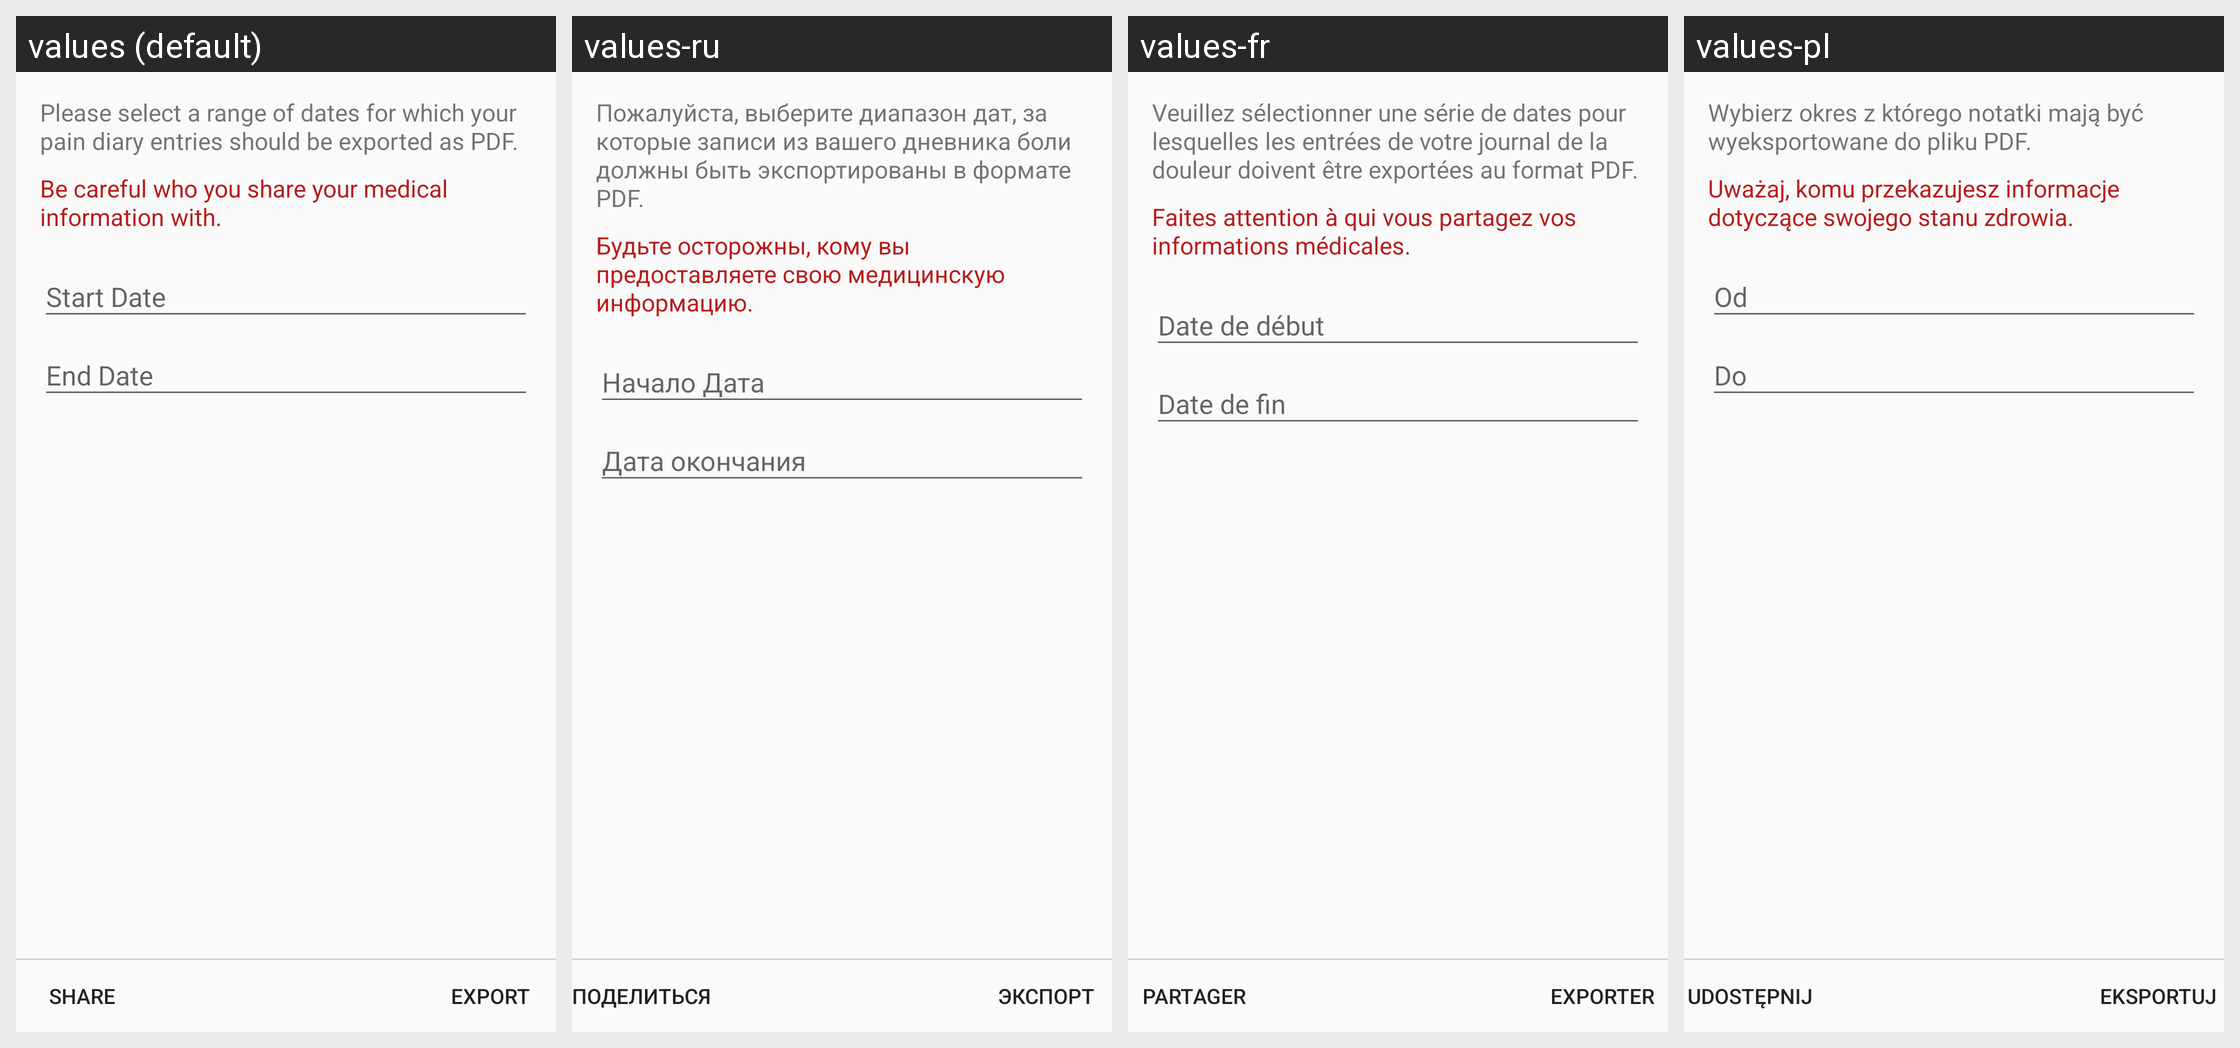

The same Android screen rendered under several of its app's locales, left to right. List the strings drawn on it with the default value and each locale's translation.
Android screen res/layout/activity_export_pdf.xml rendered under 4 locales, left to right: values (default), values-ru, values-fr, values-pl. Device: Nexus 5 (rendered at 1080×1920; each locale shown at half size, 540×960, under a caption strip naming it); theme AppTheme.
Other locales in the repository, not shown: values-de, values-es, values-nl, values-tr.
Strings drawn on this screen, with the default value and each locale's value (text and hints the layout hard-codes, and strings that could not be matched under every locale, appear in the picture but are not listed):

heading_export
  values: Please select a range of dates for which your pain diary entries should be exported as PDF.
  values-ru: Пожалуйста, выберите диапазон дат, за которые записи из вашего дневника боли должны быть экспортированы в формате PDF.
  values-fr: Veuillez sélectionner une série de dates pour lesquelles les entrées de votre journal de la douleur doivent être exportées au format PDF.
  values-pl: Wybierz okres z którego notatki mają być wyeksportowane do pliku PDF.

share_caution
  values: Be careful who you share your medical information with.
  values-ru: Будьте осторожны, кому вы предоставляете свою медицинскую информацию.
  values-fr: Faites attention à qui vous partagez vos informations médicales.
  values-pl: Uważaj, komu przekazujesz informacje dotyczące swojego stanu zdrowia.

start_date
  values: Start Date
  values-ru: Начало Дата
  values-fr: Date de début
  values-pl: Od

end_date
  values: End Date
  values-ru: Дата окончания
  values-fr: Date de fin
  values-pl: Do

export
  values: Export
  values-ru: Экспорт
  values-fr: Exporter
  values-pl: Eksportuj

share
  values: Share
  values-ru: Поделиться
  values-fr: Partager
  values-pl: Udostępnij
